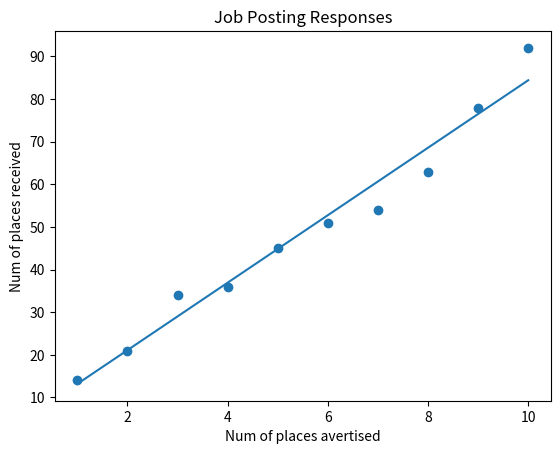

Write the Python code that produced this figure.
import pandas as pd
import matplotlib.pyplot as plt
import numpy as np

number_of_placements=np.array(range(1,11))
responses_received=np.array([14, 21, 34, 36, 45, 51, 54, 63, 78, 92])
m,c=np.polyfit(number_of_placements,responses_received,1)

plt.scatter(number_of_placements,responses_received)
plt.plot(number_of_placements,m*number_of_placements+c)
plt.title("Job Posting Responses")
plt.xlabel("Num of places avertised")
plt.ylabel("Num of places received")
plt.show()